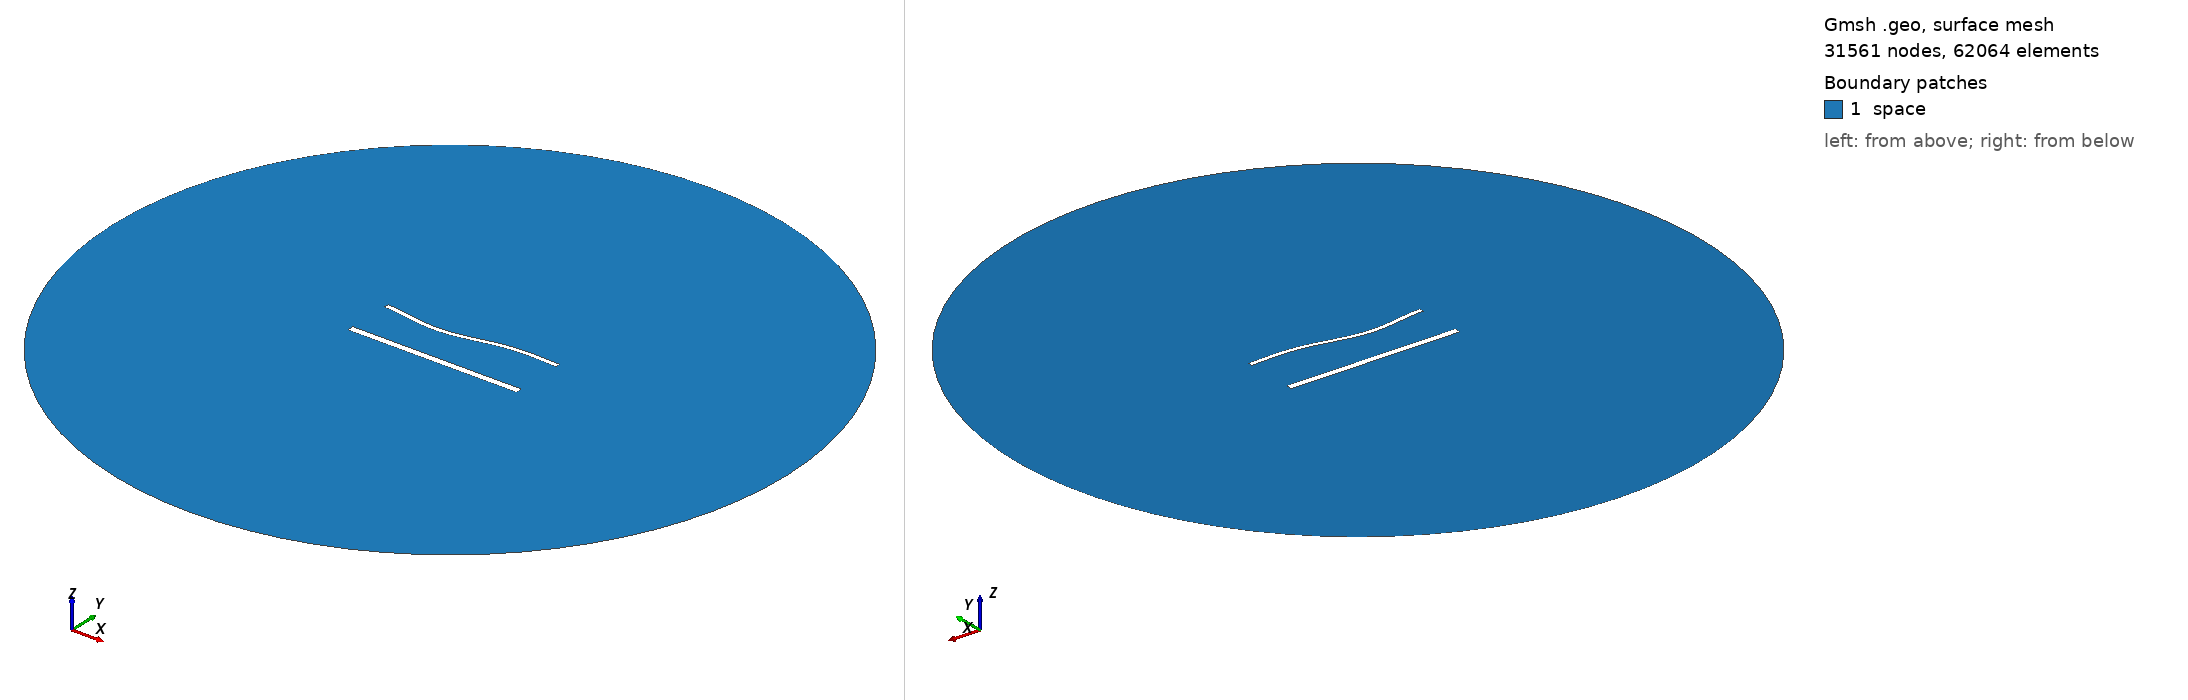

Gmsh geometry script, surface-meshed: 31561 nodes, 62064 surface elements. Boundary patches (legend numbers): 1 space. Left view from above one corner, right view from below the opposite corner. Legend entries are the model's physical surfaces. The drawing asked Gmsh for element sizes between 1% and 20% of the model's largest extent; the script's own settings can give other sizes.

=== 1919.geo (drawn) ===
//---------------------------------------
// Geometry kernel
//---------------------------------------

SetFactory("OpenCASCADE");



//---------------------------------------
// Parameters of the geometry
//---------------------------------------

// Overetch of the upper plate
overetch = 0.5;

// Distance between the plates
distance = 27.5;

// Discretization over the x axis (for the deformation)
nx = 50; 

// Length of the plate
L = 100 - overetch; 

// Number of modes
n = 4; 

// 1st mode coefficient
coeff(1) = 1.5;
beta(1) = 0.596864 * 3.1415926535 / L;

// 2nd mode coefficient
coeff(2) = -1.5;
beta(2) = 1.49418 * 3.1415926535 / L;

// 3rd mode coefficient
coeff(3) = -1.5;
beta(3) = 2.50025 * 3.1415926535 / L;

// 4th mode coefficient
coeff(4) = 0.0;
beta(4) = 3.49999 * 3.1415926535 / L;



//---------------------------------------
// Upper plate (deformed rectangle)
//---------------------------------------

// Coordiantes of the upper plate
xmin = -50;
xmax = 50 - overetch;

// Height of the upper plate
yheight = 4 - 2 * overetch;

// Indexes of the points
UpperID[] = {};
LowerID[] = {};
LeftID[] = {};
RightID[] = {};

// Point index
p = 1;

// Horizontal edges
For i In {1:nx}
    x = xmin + (i-1)*(xmax - xmin)/(nx-1);

    y_bottom = distance / 2 + overetch;
    For j In {1:n}
        C = (Cosh(beta(j)*L) + Cos(beta(j)*L)) / (Sinh(beta(j)*L) + Sin(beta(j)*L));
        y_bottom  = y_bottom + coeff(j) * (Cosh(beta(j)*(x+50)) - Cos(beta(j)*(x+50)) - C * (Sinh(beta(j)*(x+50)) - Sin(beta(j)*(x+50))));
    EndFor

    y_top = y_bottom + yheight;

    Point(p) = {x, y_top, 0, 1.0};
    UpperID[i] = p;
    p = p + 1;

    Point(p) = {x, y_bottom, 0, 1.0};
    LowerID[i] = p;
    p = p + 1;
EndFor

// Create point lists
UpperPts[] = {}; LowerPts[] = {};
For i In {1:nx}
  UpperPts[] += {UpperID[i]};
  LowerPts[] += {LowerID[i]};
EndFor

// Build splines
Spline(1) = {UpperPts[]};
Spline(2) = {LowerPts[]};
Line(3) = {LowerPts[nx-1], UpperPts[nx-1]};
Line(4) = {LowerPts[0], UpperPts[0]};

// Build the plane surface
Curve Loop(1) = {2, 3, -1, -4};
Plane Surface(1) = {1};



//---------------------------------------
// Lower plate (rectangle)
//---------------------------------------

// Vertices
Point(1001) = {-50, -distance/2, 0, 1.0};
Point(1002) = { 50, -distance/2, 0, 1.0};
Point(1003) = { 50,  -distance/2 + 4, 0, 1.0};
Point(1004) = {-50,  -distance/2 + 4, 0, 1.0};

// Edges
Line(5) = {1001, 1002};
Line(6) = {1002, 1003};
Line(7) = {1003, 1004};
Line(8) = {1004, 1001};

// Plane surface
Line Loop(2) = {5, 6, 7, 8};
Plane Surface(2) = {2}; 



//---------------------------------------
// Outer (fictious) boundary
//---------------------------------------

// Points
Point(1005) = {0, 0, 0};       // Center
Point(1006) = {200, 0, 0};     // Start point
Point(1007) = {0, 200, 0};     // 90 degrees
Point(1008) = {-200, 0, 0};    // 180 degrees
Point(1009) = {0, -200, 0};    // 270 degrees

// Circle arcs (each needs start, center, end)
Circle(9) = {1006, 1005, 1007};
Circle(10) = {1007, 1005, 1008};
Circle(11) = {1008, 1005, 1009};
Circle(12) = {1009, 1005, 1006};

// Plane surface for the entire domain
Curve Loop(3) = {9, 10, 11, 12};
Surface(3) = {3};

// Subtract the plates from the whole domain to obtain the actual domain where we want to solve the equations
BooleanDifference{ Surface{3}; Delete; }{ Surface{1}; Surface{2}; Delete; }




//---------------------------------------
// Transfinite Lines/Curves
//---------------------------------------

// Set the number of points on the boundaries
r = 6;
d = 0.15;

// Plates
Transfinite Curve {1} = 50*r/4 Using Progression 1;
Transfinite Line {2} = 50*r Using Progression 1;
Transfinite Curve {3, 4} = 2*r Using Progression 1+d;
Transfinite Line {5} = 50*r/4 Using Progression 1;
Transfinite Line {7} = 50*r Using Progression 1;
Transfinite Line {6} = 2*r Using Progression 1-d;
Transfinite Line {8} = 2*r Using Progression 1+d;

// Outer boundary
Transfinite Line {9, 10, 11, 12} = 20 Using Progression 1;



//---------------------------------------
// Physical groups
//---------------------------------------                

// Physical curves (boundaries)
Physical Line("force_segment", 10) = {2};
Physical Line("upper_plate", 11) = {1, 3, 4};
Physical Line("lower_plate", 12) = {5, 6, 7, 8};
Physical Line("boundary", 20) = {9, 10, 11, 12};

// Physical Surfaces
Physical Surface("space", 30) = {3};



//---------------------------------------
// 6. Generate the Mesh
//---------------------------------------

// 2D mesh generation
Mesh 2;
